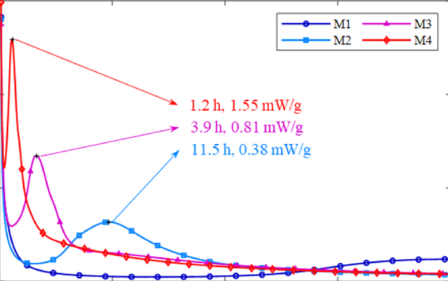

The data file committed next to this chart (first rows):
x, y, pixel_x, pixel_y, gap_before
0, 1.79, 134, 791, 0
0.35, 0.68, 137, 964, 0
0.8, 1.18, 142, 886, 0
1.2, 1.55, 145, 828, 0
1.6, 1.25, 149, 875, 0
2.3, 0.72, 156, 958, 0
3.2, 0.48, 164, 995, 0
4.5, 0.32, 176, 1020, 0
6.5, 0.25, 195, 1031, 0
9, 0.21, 218, 1037, 0
12, 0.18, 246, 1042, 0
16, 0.15, 283, 1047, 0
20, 0.13, 321, 1050, 0
24, 0.095, 358, 1055, 0
28, 0.075, 395, 1058, 0
32, 0.06, 433, 1061, 0
36, 0.045, 470, 1063, 0
40, 0.035, 507, 1065, 0
44, 0.03, 545, 1065, 0
48, 0.025, 582, 1066, 0
